4-way image classification set "documents" from GitHub (jauniusc/cvmatch); label vocabulary: email, form, letter, resume.

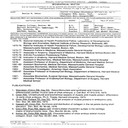
Label: resume

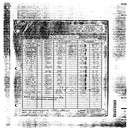
Label: form

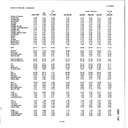
Label: email

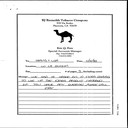
Label: letter

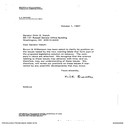
Label: letter

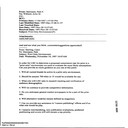
Label: email
